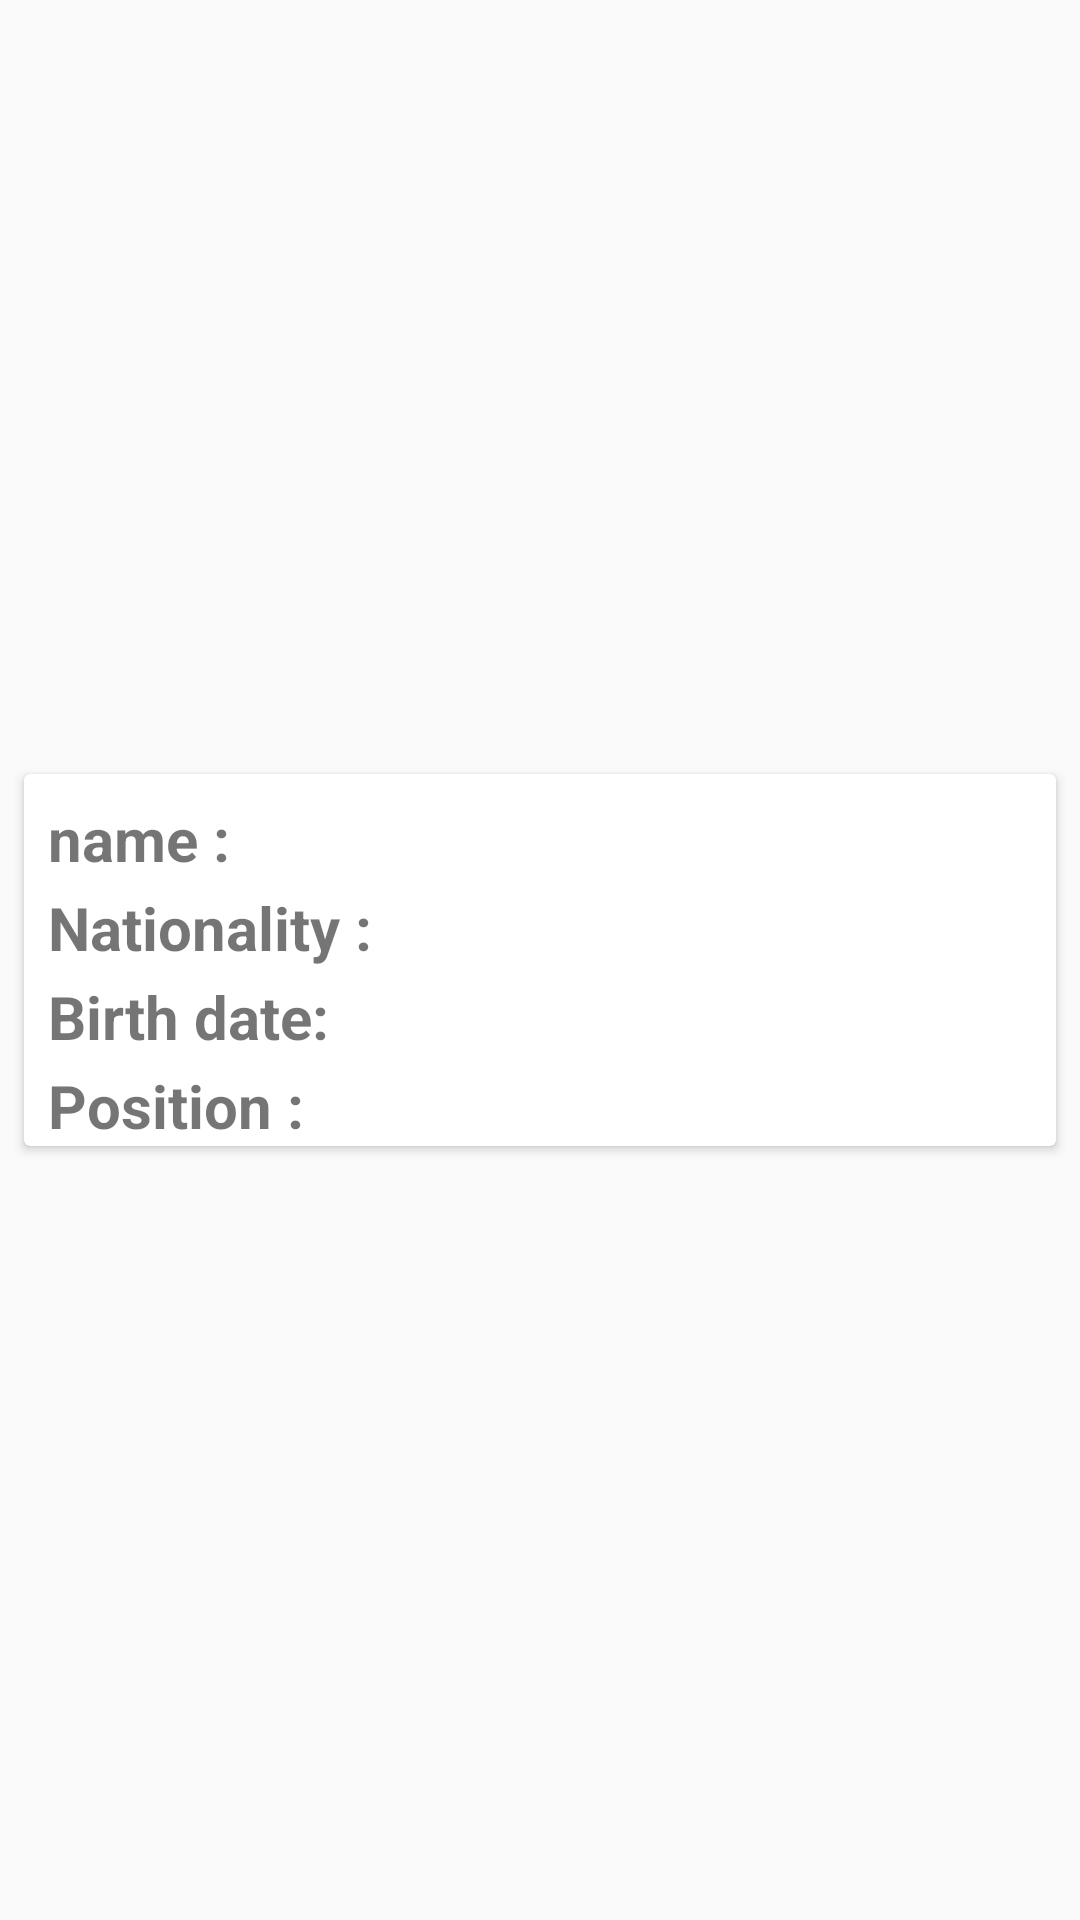

This screen was rendered from an Android layout file. Write that file and the resources it references.
<!-- AndroidManifest.xml: application theme AppTheme -->
<!-- res/layout/player_item.xml -->
<?xml version="1.0" encoding="utf-8"?>
<android.support.constraint.ConstraintLayout
    xmlns:android="http://schemas.android.com/apk/res/android"
    xmlns:app="http://schemas.android.com/apk/res-auto"
    android:layout_width="match_parent"
    android:layout_height="wrap_content"
   >


<android.support.v7.widget.CardView
    android:id="@+id/card"
    android:layout_width="match_parent"
    android:layout_height="wrap_content"
    app:layout_constraintTop_toTopOf="parent"
    android:layout_margin="8dp"
    app:layout_constraintBottom_toBottomOf="parent"
    android:elevation="18dp"
    android:padding="5dp">

    <android.support.constraint.ConstraintLayout
        android:layout_width="match_parent"
        android:layout_height="wrap_content">


    <TextView
        android:id="@+id/clubname"
        android:layout_width="wrap_content"
        android:layout_height="wrap_content"
        app:layout_constraintStart_toStartOf="parent"
        app:layout_constraintTop_toTopOf="parent"
        android:text="name : "
        android:textSize="20sp"
        android:textStyle="bold"
        android:layout_marginTop="8dp"
        android:layout_marginStart="8dp"
        />

    <TextView
        android:id="@+id/name"
        android:layout_width="0dp"
        android:layout_height="wrap_content"
        app:layout_constraintStart_toEndOf="@+id/clubname"
        app:layout_constraintTop_toTopOf="parent"
        app:layout_constraintEnd_toEndOf="parent"
        android:textSize="16sp"
        android:layout_marginTop="8dp"
        android:layout_marginStart="8dp"
        />

    <TextView
        android:id="@+id/nationality"
        android:layout_width="wrap_content"
        android:layout_height="wrap_content"
        app:layout_constraintStart_toStartOf="parent"
        app:layout_constraintTop_toBottomOf="@+id/name"
        android:text="Nationality : "
        android:textSize="20sp"
        android:textStyle="bold"
        android:layout_marginTop="8dp"
        android:layout_marginStart="8dp"
        />

    <TextView
        android:id="@+id/player_Nationality"
        android:layout_width="0dp"
        android:layout_height="wrap_content"
        app:layout_constraintStart_toEndOf="@+id/nationality"
        app:layout_constraintTop_toBottomOf="@+id/name"
        app:layout_constraintEnd_toEndOf="parent"
        android:autoLink="web"
        android:linksClickable="true"
        android:textSize="16sp"
        android:layout_marginTop="8dp"
        android:layout_marginStart="8dp"
        />

        <TextView
            android:id="@+id/birthdate"
            android:layout_width="wrap_content"
            android:layout_height="wrap_content"
            app:layout_constraintStart_toStartOf="parent"
            app:layout_constraintTop_toBottomOf="@+id/player_Nationality"
            android:text="Birth date: "
            android:textSize="20sp"
            android:textStyle="bold"
            android:layout_marginTop="8dp"
            android:layout_marginStart="8dp"
            />

        <TextView
            android:id="@+id/player_birthdaye"
            android:layout_width="0dp"
            android:layout_height="wrap_content"
            app:layout_constraintStart_toEndOf="@+id/birthdate"
            app:layout_constraintTop_toBottomOf="@+id/player_Nationality"
            app:layout_constraintEnd_toEndOf="parent"
            android:textSize="16sp"
            android:layout_marginTop="8dp"
            android:layout_marginStart="8dp"
            />

        <TextView
            android:id="@+id/Position"
            android:layout_width="wrap_content"
            android:layout_height="wrap_content"
            app:layout_constraintStart_toStartOf="parent"
            app:layout_constraintTop_toBottomOf="@+id/player_birthdaye"
            android:text="Position : "
            android:textSize="20sp"
            android:textStyle="bold"
            android:layout_marginTop="8dp"
            android:layout_marginStart="8dp"
            />

        <TextView
            android:id="@+id/player_position"
            android:layout_width="0dp"
            android:layout_height="wrap_content"
            app:layout_constraintStart_toEndOf="@+id/Position"
            app:layout_constraintTop_toBottomOf="@+id/player_birthdaye"
            app:layout_constraintEnd_toEndOf="parent"
            android:textSize="16sp"
            android:layout_marginTop="8dp"
            android:layout_marginStart="8dp"
            />

    </android.support.constraint.ConstraintLayout>

</android.support.v7.widget.CardView>
</android.support.constraint.ConstraintLayout>
<!-- resources referenced by this layout -->
<resources>
  <style name="AppTheme" parent="Theme.AppCompat.Light.DarkActionBar">
          
          <item name="colorPrimary">@color/colorPrimary</item>
          <item name="colorPrimaryDark">@color/colorPrimaryDark</item>
          <item name="colorAccent">@color/colorAccent</item>
      </style>
  <color name="colorPrimary">#AFD3B1</color>
  <color name="colorPrimaryDark">#AFD3B1</color>
  <color name="colorAccent">#AFD3B1</color>
</resources>
